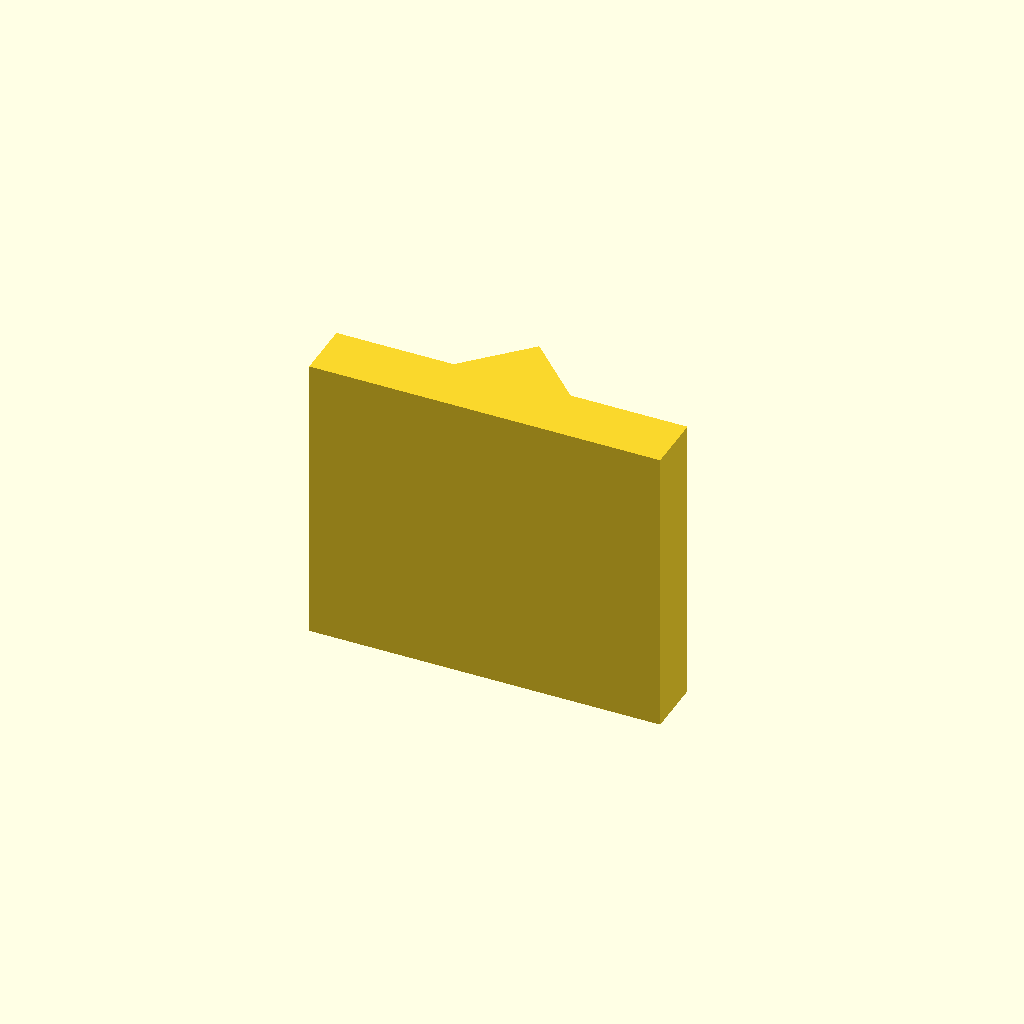
Cell 1: the model at its default parameters.
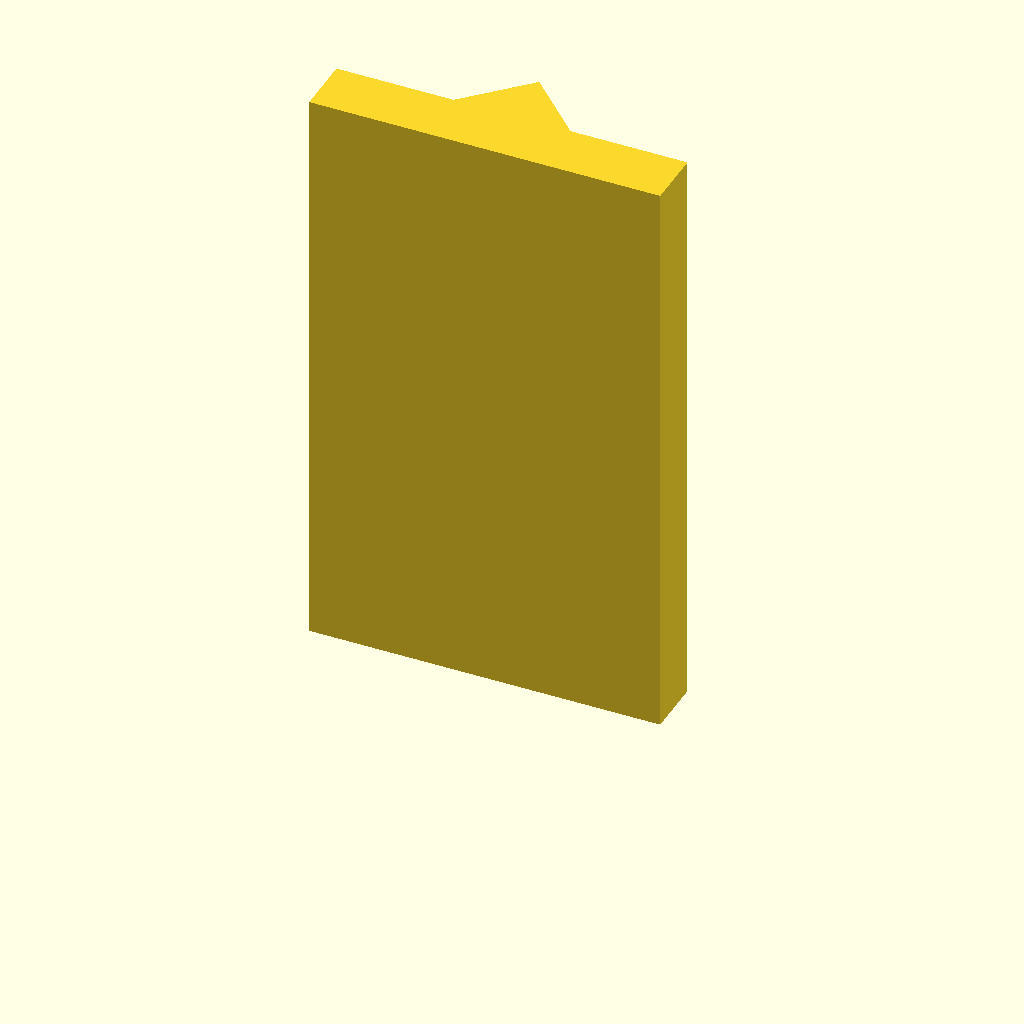
Cell 2 — plate_t set to 100, the other parameters unchanged.
One fixed orthographic camera (rotation 55°, 0°, 25°; colour scheme Cornfield) for every cell.
Source of the model, optional_data/data/sketch2/vguides/part_0052.scad:
$fn = 32;

// ----------------------------------------------------------------------
// V guide rail: vrib, 60 mm wide
// ----------------------------------------------------------------------

// --- parameters (mm) ---
rail_w = 60;              // rail width, X
base_t = 10;              // base plate thickness
v_depth = 10;             // V feature depth / height
v_half_w = 10;            // half width of the V at the base face
plate_t = 50;             // rail length, Z (the extrusion height)

profile = [[0, 0], [60, 0], [60, 10], [40, 10], [30, 20], [20, 10], [0, 10]];  // primary outline, 7 points, counter clockwise

// --- the one profile operation ---
linear_extrude(height = plate_t) polygon(points = profile);
Parameter table extracted from the source (name, type, default, range or options):
rail_w: number, default 60
base_t: number, default 10
v_depth: number, default 10
v_half_w: number, default 10
plate_t: number, default 50
